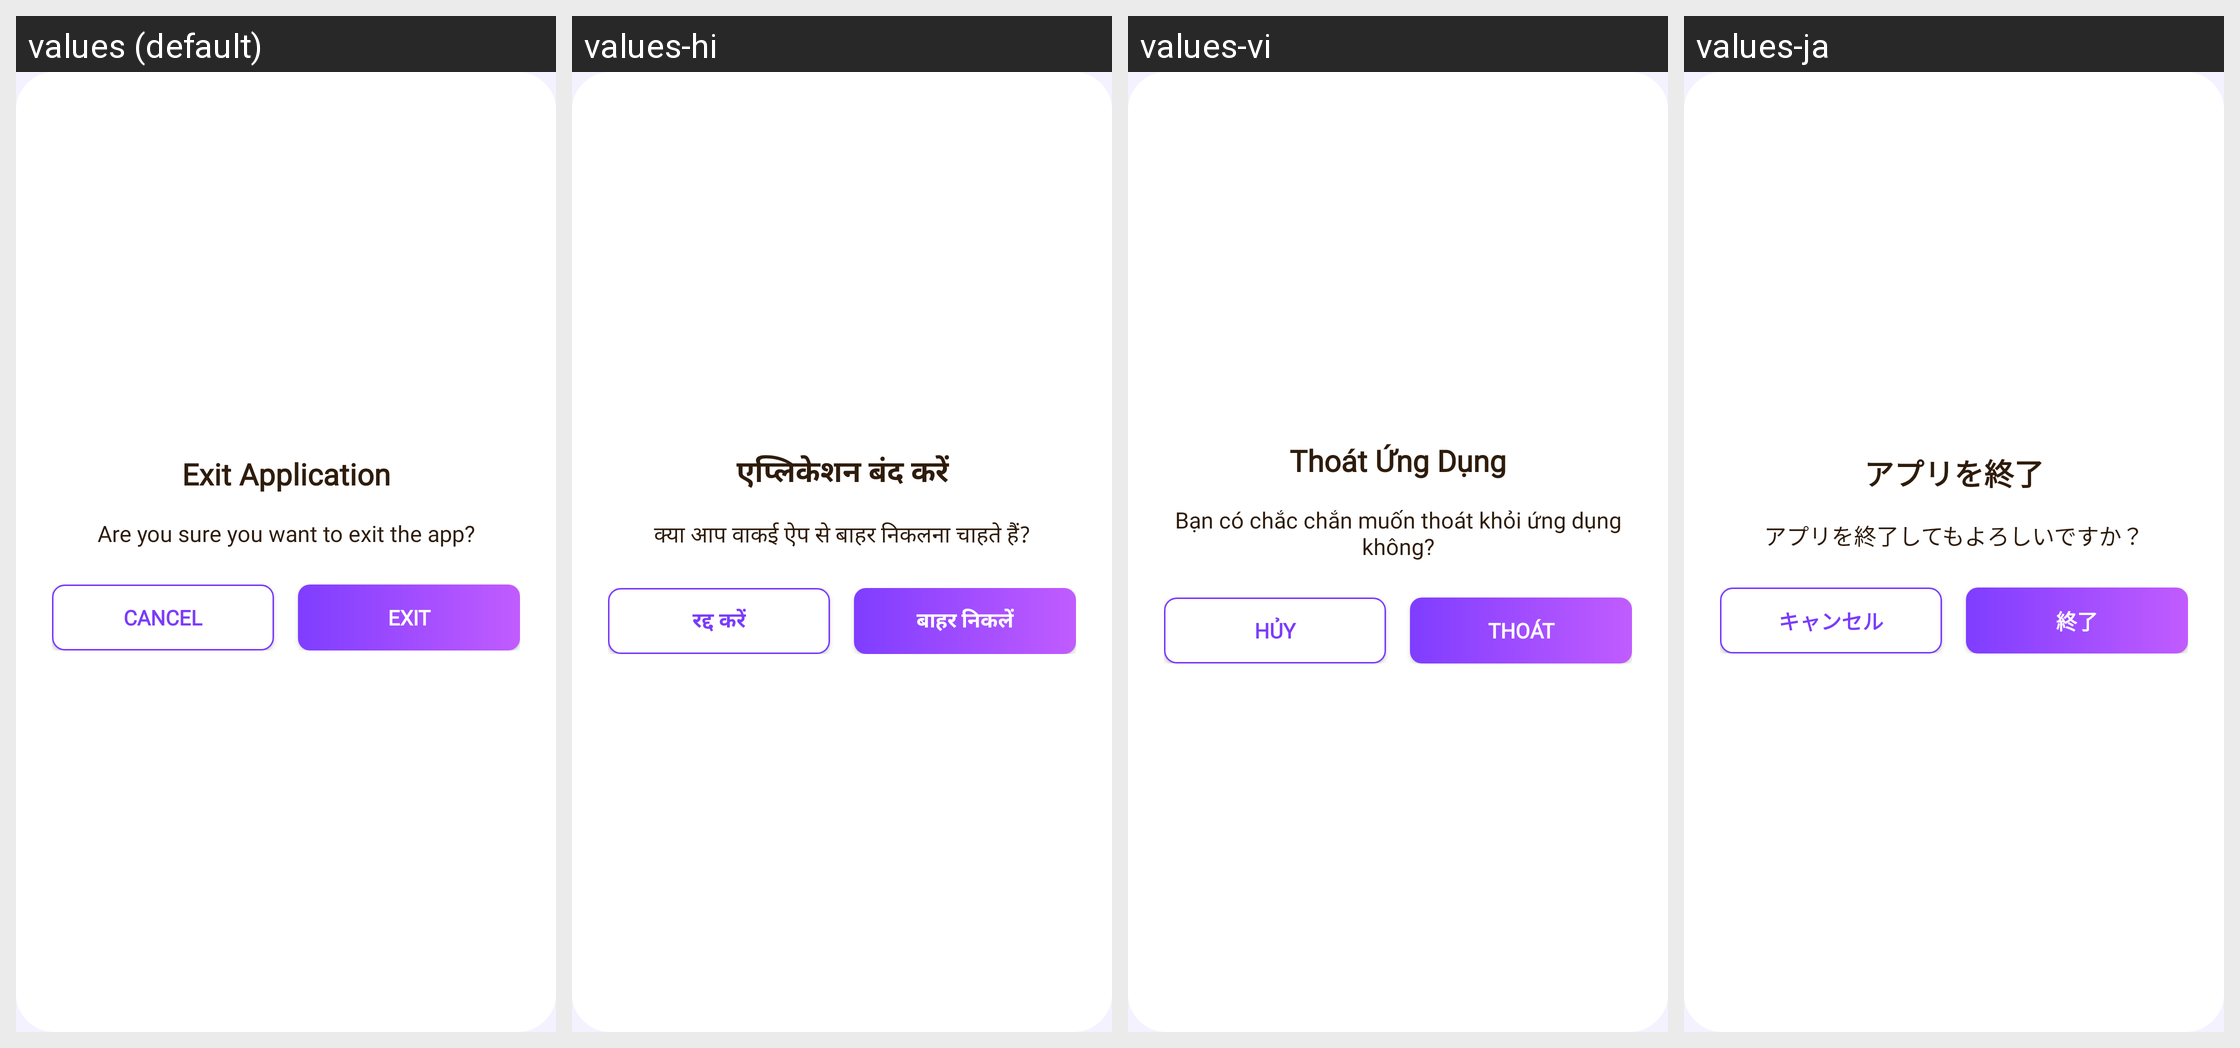

This grid shows one Android layout under several languages. Give, for every string resource on the screen, its name, the default text and each shown locale's text.
Android screen res/layout/dialog_exit.xml rendered under 4 locales, left to right: values (default), values-hi, values-vi, values-ja. Device: Nexus 5 (rendered at 1080×1920; each locale shown at half size, 540×960, under a caption strip naming it); theme AppTheme.
Other locales in the repository, not shown: values-de, values-es, values-fr, values-in, values-pt.
Strings drawn on this screen, with the default value and each locale's value (text and hints the layout hard-codes, and strings that could not be matched under every locale, appear in the picture but are not listed):

exit_title
  values: Exit Application
  values-hi: एप्लिकेशन बंद करें
  values-vi: Thoát Ứng Dụng
  values-ja: アプリを終了

exit_message
  values: Are you sure you want to exit the app?
  values-hi: क्या आप वाकई ऐप से बाहर निकलना चाहते हैं?
  values-vi: Bạn có chắc chắn muốn thoát khỏi ứng dụng không?
  values-ja: アプリを終了してもよろしいですか？

btn_cancel
  values: Cancel
  values-hi: रद्द करें
  values-vi: Hủy
  values-ja: キャンセル

btn_exit
  values: Exit
  values-hi: बाहर निकलें
  values-vi: Thoát
  values-ja: 終了
